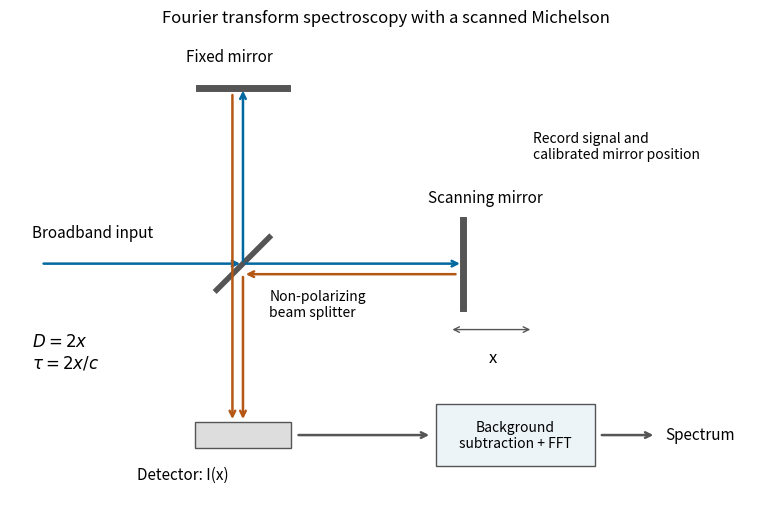

Write Python code to recreate this figure. (Note: this script raises an exception after producing the figure.)
"""Original solution figure; tested with Python 3.14.

Uses the NumPy and Matplotlib dependencies in the root pyproject.toml.
Writes the PNG basename to the current working directory.
"""
from pathlib import Path
import matplotlib
matplotlib.use("Agg")
import matplotlib.pyplot as plt
import numpy as np

def main():
    fig,ax=plt.subplots(figsize=(9,5),layout="constrained")
    def arrow(a,b,color="#0068a0"):
        ax.annotate("",xy=b,xytext=a,arrowprops={"arrowstyle":"->","color":color,"lw":1.8})
    ax.plot([-.3,.3],[-.3,.3],lw=4,color="#555555")
    ax.plot([-.5,.5],[2,2],lw=5,color="#555555")
    ax.plot([2.5,2.5],[-.5,.5],lw=5,color="#555555")
    arrow((-2.3,0),(0,0));arrow((0,0),(2.5,0));arrow((0,0),(0,2))
    arrow((2.45,-.12),(0,-.12),"#b55713");arrow((-.12,1.95),(-.12,-1.8),"#b55713")
    arrow((0,-.12),(0,-1.8),"#b55713")
    ax.text(-2.4,.3,"Broadband input",fontsize=11)
    ax.text(-.65,2.3,"Fixed mirror",fontsize=11)
    ax.text(.3,-.6,"Non-polarizing\nbeam splitter",fontsize=10)
    ax.text(2.1,.7,"Scanning mirror",fontsize=11)
    ax.annotate("",xy=(3.3,-.75),xytext=(2.35,-.75),arrowprops={"arrowstyle":"<->","color":"#555555"})
    ax.text(2.8,-1.12,"x",fontsize=12)
    ax.add_patch(plt.Rectangle((-.55,-2.1),1.1,.3,facecolor="#dddddd",edgecolor="#555555"))
    ax.text(-1.2,-2.45,"Detector: I(x)",fontsize=11)
    ax.text(-2.4,-1.18,r"$D=2x$"+'\n'+r"$\tau=2x/c$",fontsize=12)
    arrow((.6,-1.95),(2.15,-1.95),"#555555")
    ax.add_patch(plt.Rectangle((2.2,-2.3),1.8,.7,facecolor="#edf4f8",edgecolor="#555555"))
    ax.text(3.1,-1.95,"Background\nsubtraction + FFT",fontsize=10,ha="center",va="center")
    arrow((4.05,-1.95),(4.7,-1.95),"#555555")
    ax.text(4.8,-1.95,"Spectrum",fontsize=11,va="center")
    ax.text(3.3,1.2,"Record signal and\ncalibrated mirror position",fontsize=10)
    ax.set(xlim=(-2.65,5.9),ylim=(-2.7,2.65),title="Fourier transform spectroscopy with a scanned Michelson")
    ax.set_aspect("equal");ax.axis("off")

    fig.savefig(Path(__file__).with_suffix(".png").name, dpi=150,
                facecolor="white", transparent=False)
    plt.close(fig)


if __name__ == "__main__":
    main()
